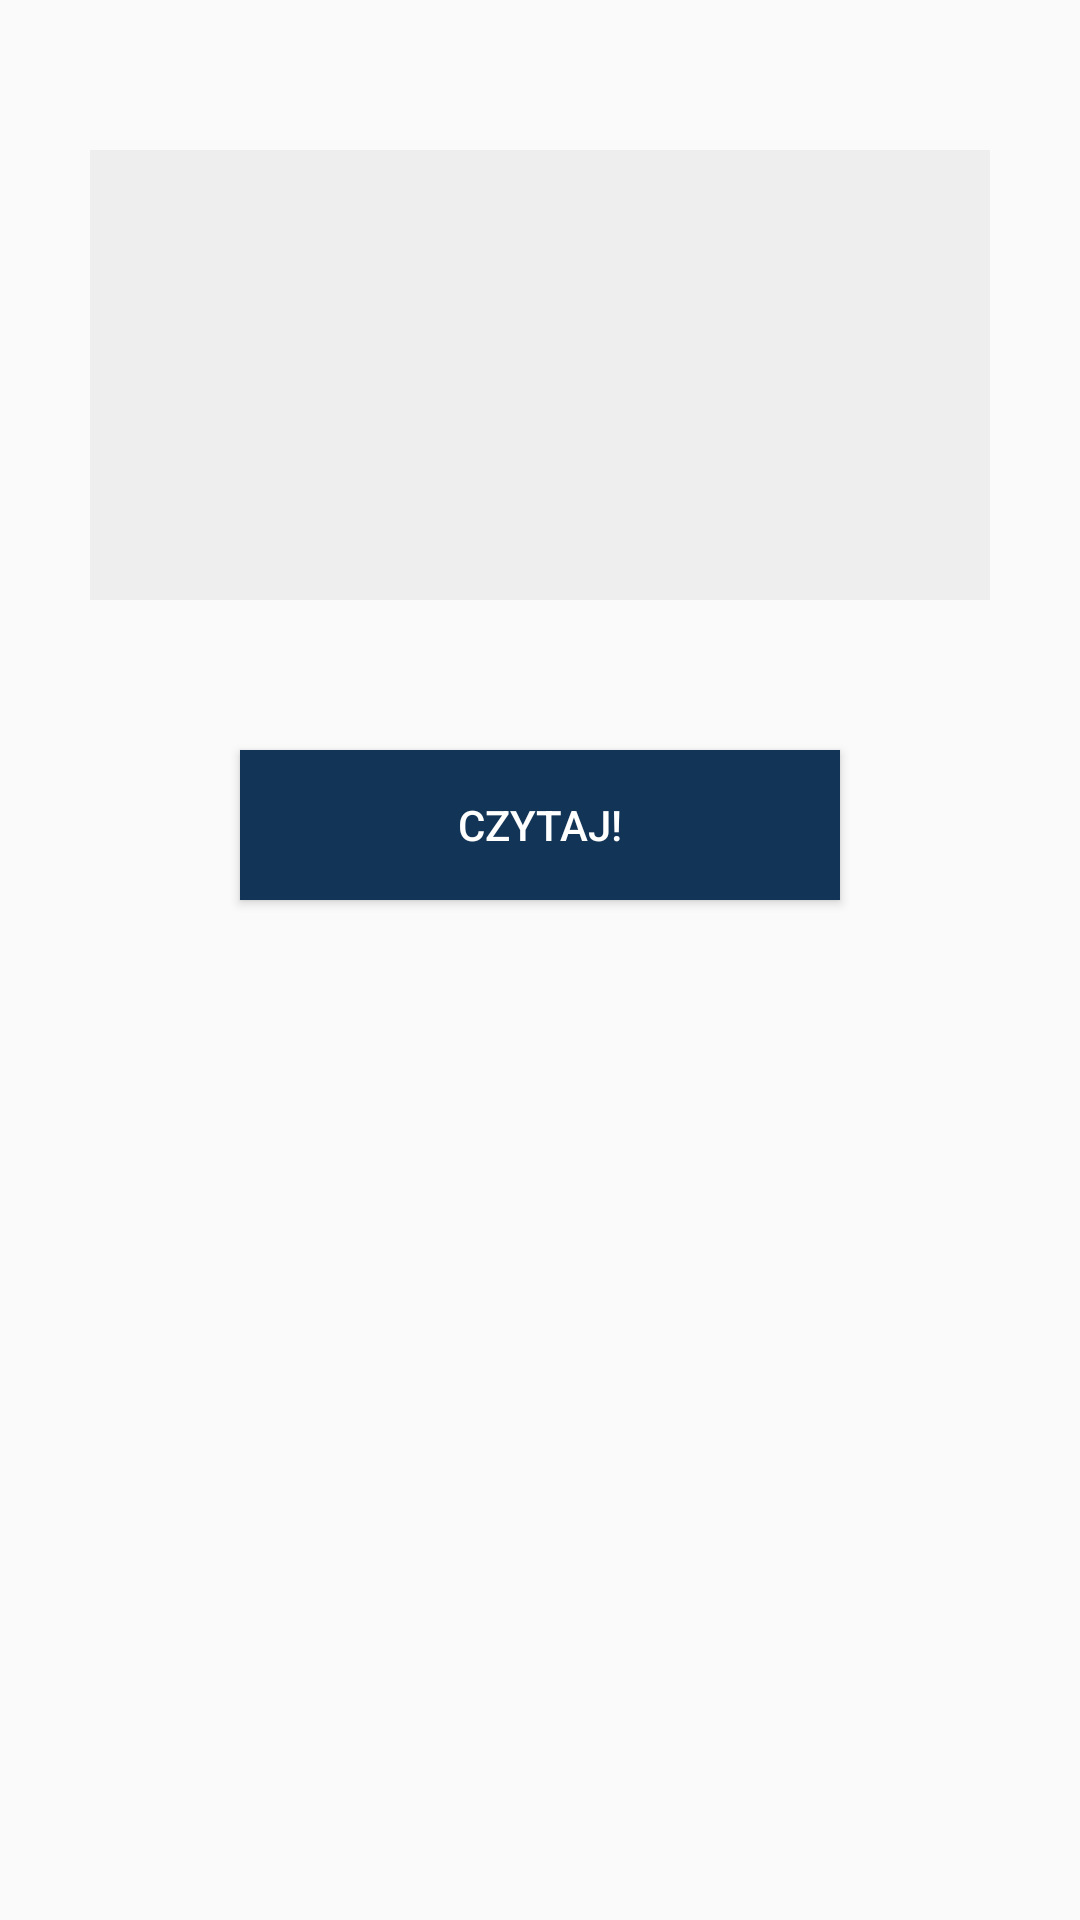

The Android layout XML behind this screen, and the referenced resources:
<!-- AndroidManifest.xml: application theme AppTheme -->
<!-- res/layout/activity_date.xml -->
<LinearLayout xmlns:android="http://schemas.android.com/apk/res/android"
    xmlns:tools="http://schemas.android.com/tools"
    android:id="@+id/container"
    android:layout_width="match_parent"
    android:layout_height="match_parent"
    android:orientation="vertical"
    tools:context="com.example.olatts.DateActivity"
    tools:ignore="MergeRootFrame">
    
    <EditText
        android:id="@+id/writeDate"
        android:layout_width="300dp"
        android:layout_height="150dp"
        android:layout_marginTop="50dp"
        android:layout_gravity="center_horizontal"
        android:background="#eeeeee"
        android:inputType="date|text"
        android:onClick="showDatePickerDialog"
        />

    <Button
        android:id="@+id/dateButton"
        android:layout_width="200dp"
        android:layout_height="50dp"
        android:layout_marginTop="50dp"
        android:layout_gravity="center_horizontal"
        android:background="#123456"
        android:textColor="#ffffff"
        android:text="Czytaj!"/>
    </LinearLayout>
<!-- resources referenced by this layout -->
<resources>
  <style name="AppTheme" parent="AppBaseTheme">
          
      </style>
  <style name="AppBaseTheme" parent="Theme.AppCompat.Light.DarkActionBar">
          
      </style>
</resources>
